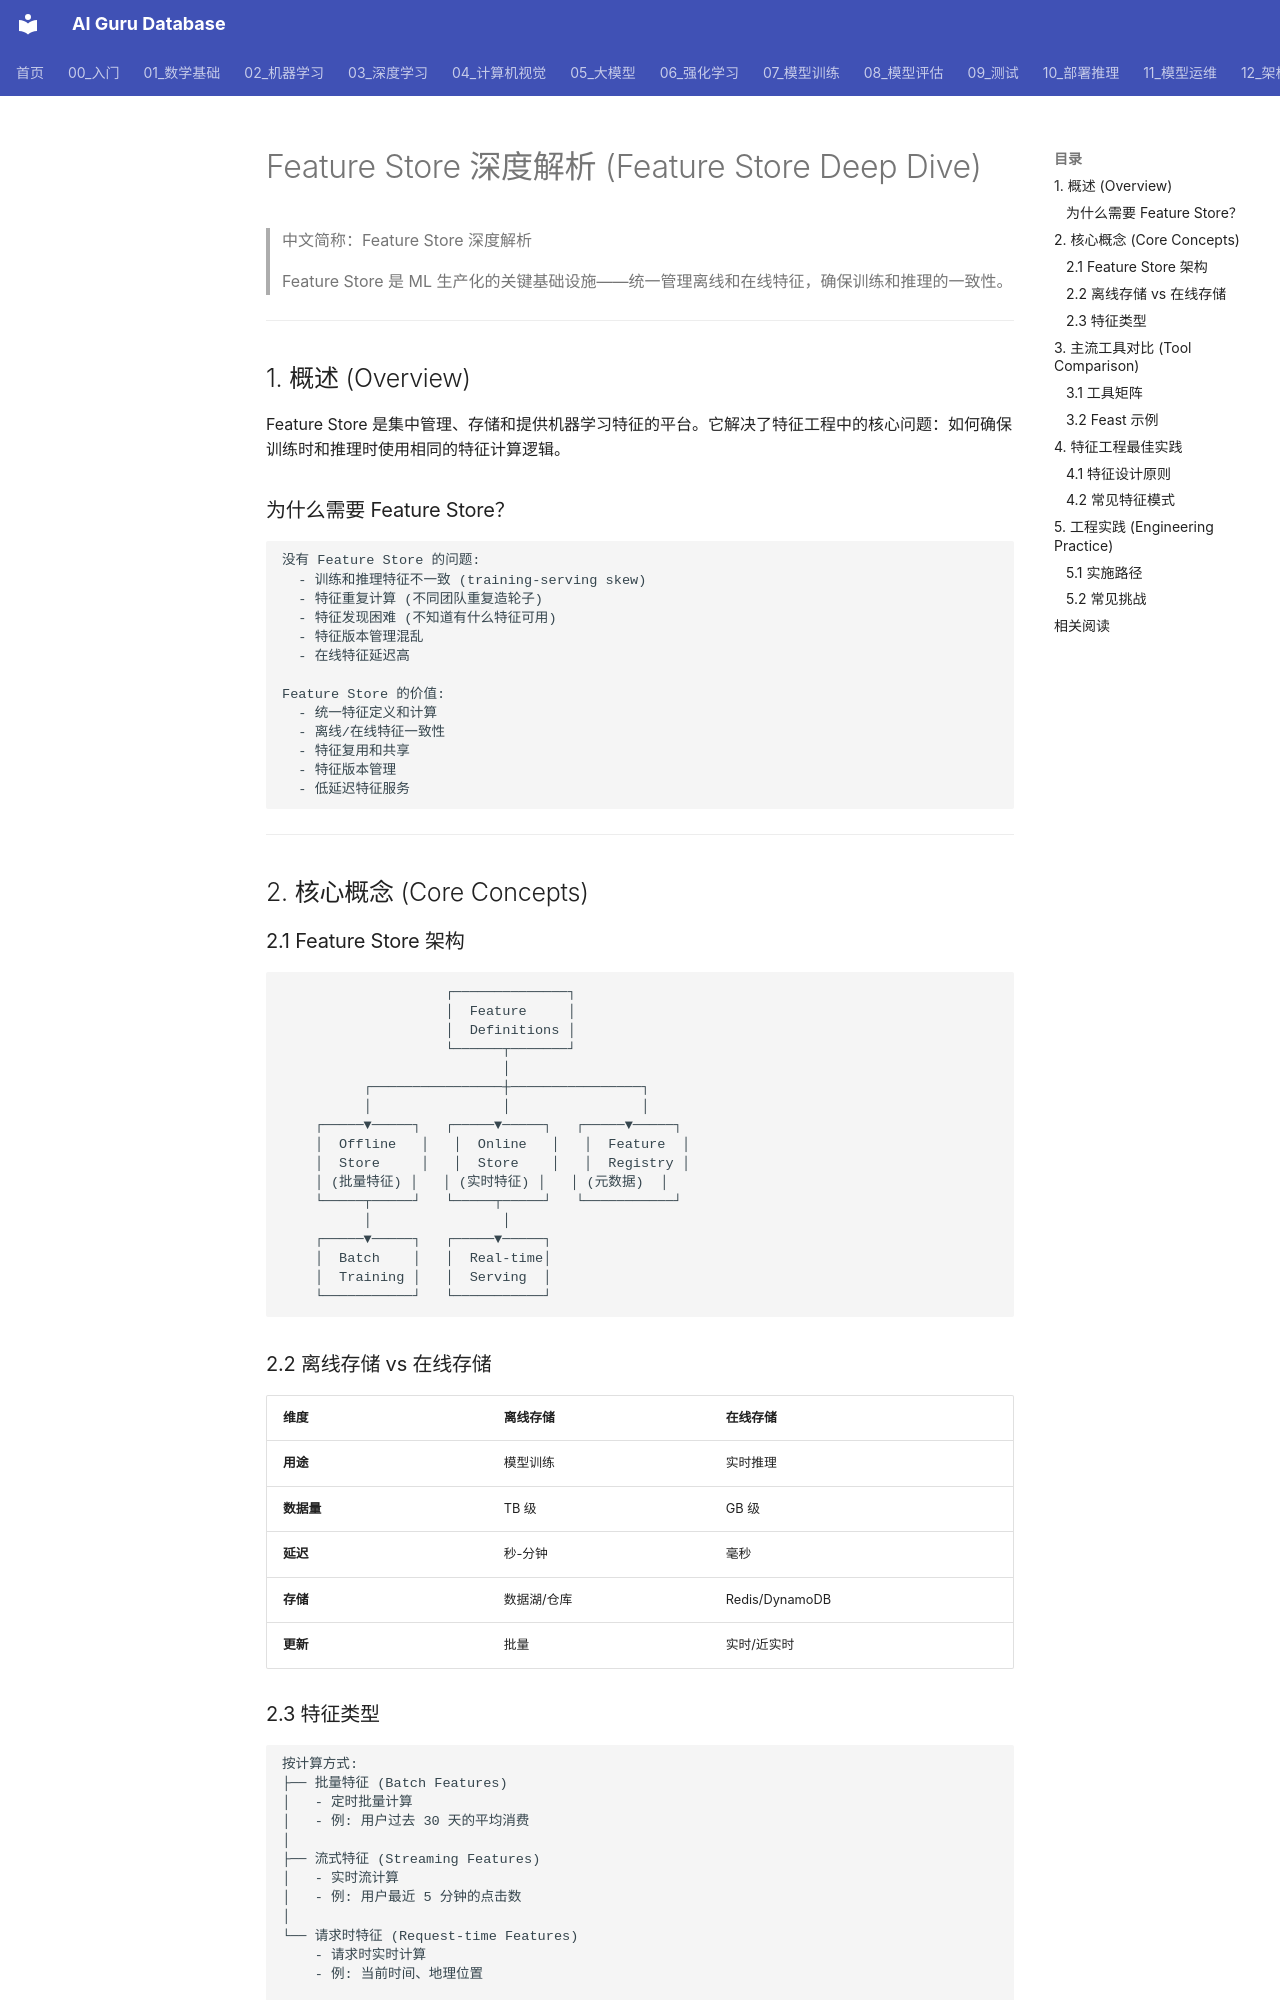

repository: ai-guru-global/ai-guru-database · page: 11_模型运维/03_特征存储/01_特征存储_深入分析/index.html · generator: mkdocs

---
title: "Feature Store 深度解析 (Feature Store Deep Dive)"
category: 11-mlops-pipeline-data-engineering
tags: ["mlops", "feature-store", "feature-engineering", "data-engineering", "ml-infrastructure"]
summary: "Feature Store 是 ML 生产化的关键基础设施——统一管理离线和在线特征，确保训练和推理的一致性。"
created: 2026-07-02
updated: 2026-07-02
tier: core
aliases:
  - "Feature Store"
  - "Feature Store Deep Dive"
  - Feature_Store
sources: []

name_zh: "Feature Store 深度解析"
---
# Feature Store 深度解析 (Feature Store Deep Dive)

> 中文简称：Feature Store 深度解析

> Feature Store 是 ML 生产化的关键基础设施——统一管理离线和在线特征，确保训练和推理的一致性。

---

## 1. 概述 (Overview)

Feature Store 是集中管理、存储和提供机器学习特征的平台。它解决了特征工程中的核心问题：如何确保训练时和推理时使用相同的特征计算逻辑。

### 为什么需要 Feature Store？

```
没有 Feature Store 的问题:
  - 训练和推理特征不一致 (training-serving skew)
  - 特征重复计算 (不同团队重复造轮子)
  - 特征发现困难 (不知道有什么特征可用)
  - 特征版本管理混乱
  - 在线特征延迟高

Feature Store 的价值:
  - 统一特征定义和计算
  - 离线/在线特征一致性
  - 特征复用和共享
  - 特征版本管理
  - 低延迟特征服务
```

---

## 2. 核心概念 (Core Concepts)
